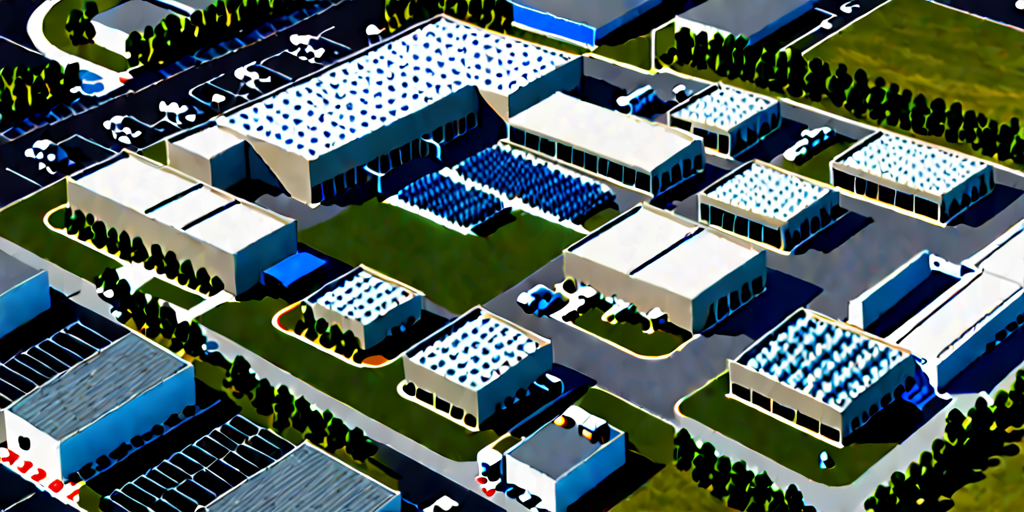
Generation parameters embedded in this image by ComfyUI (PNG 'prompt' text chunk: the API-format workflow graph, JSON):
{"3":{"inputs":{"seed":290120124460037,"steps":30,"cfg":8.0,"sampler_name":"euler","scheduler":"normal","denoise":1.0,"model":["4",0],"positive":["6",0],"negative":["7",0],"latent_image":["5",0]},"class_type":"KSampler","_meta":{"title":"KSampler"}},"4":{"inputs":{"ckpt_name":"SDXL-TURBO\\sd_xl_turbo_1.0.safetensors"},"class_type":"CheckpointLoaderSimple","_meta":{"title":"Load Checkpoint"}},"5":{"inputs":{"width":1024,"height":512,"batch_size":1},"class_type":"EmptyLatentImage","_meta":{"title":"Empty Latent Image"}},"6":{"inputs":{"text":"Aerial view of a cutting-edge semiconductor manufacturing facility, highlighting the interconnected cleanrooms, control rooms, and advanced lithography systems working seamlessly together.","clip":["4",1]},"class_type":"CLIPTextEncode","_meta":{"title":"CLIP Text Encode (Prompt)"}},"7":{"inputs":{"text":"text, watermark","clip":["4",1]},"class_type":"CLIPTextEncode","_meta":{"title":"CLIP Text Encode (Prompt)"}},"8":{"inputs":{"samples":["3",0],"vae":["4",2]},"class_type":"VAEDecode","_meta":{"title":"VAE Decode"}},"9":{"inputs":{"filename_prefix":"ComfyUI","images":["8",0]},"class_type":"SaveImage","_meta":{"title":"Save Image"}}}